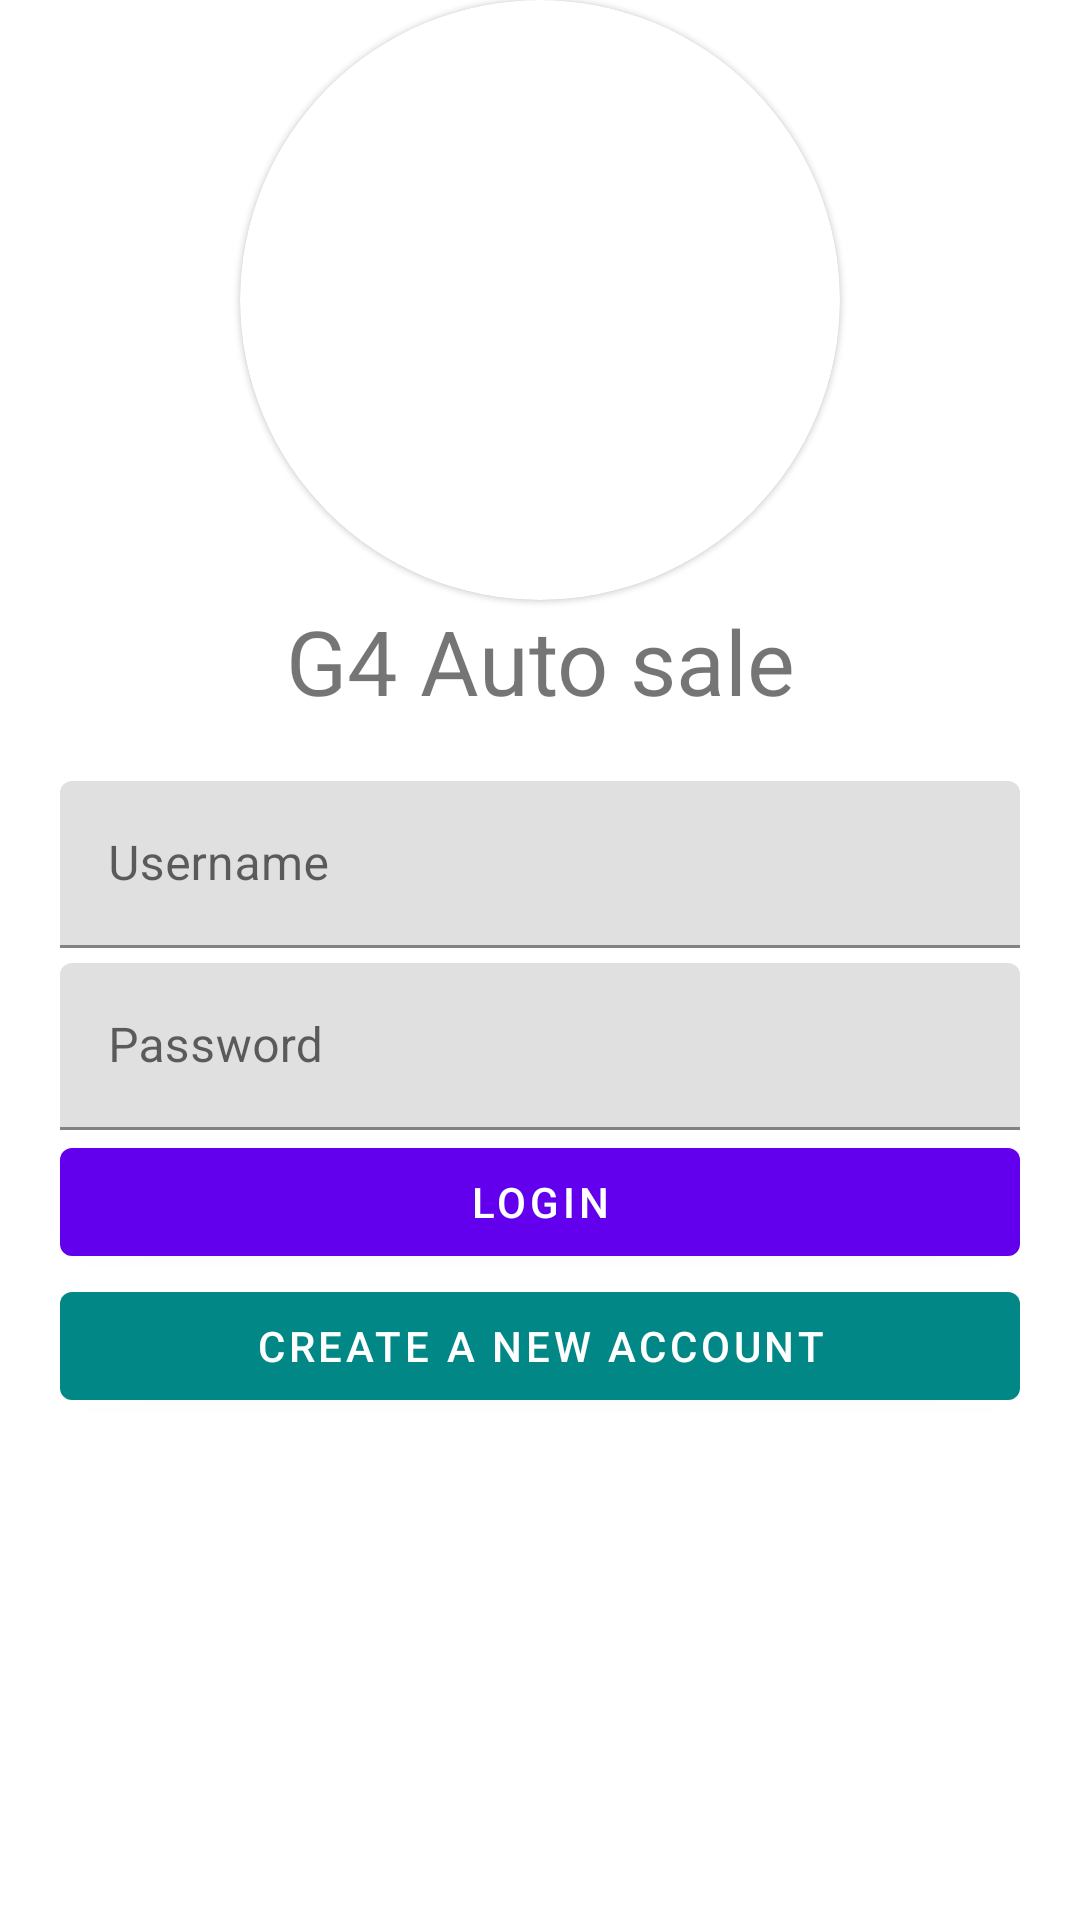

The Android layout XML behind this screen, and the referenced resources:
<!-- AndroidManifest.xml: application theme Theme.AbhishekJamwal_COMP304Section001_LabAssignment4 -->
<!-- res/layout/activity_main.xml -->
<?xml version="1.0" encoding="utf-8"?>
<androidx.constraintlayout.widget.ConstraintLayout xmlns:android="http://schemas.android.com/apk/res/android"
    xmlns:app="http://schemas.android.com/apk/res-auto"
    xmlns:tools="http://schemas.android.com/tools"
    android:layout_width="match_parent"
    android:layout_height="match_parent"
    tools:context=".MainActivity">

    <LinearLayout
        android:layout_width="match_parent"
        android:layout_height="wrap_content"
        android:orientation="vertical"
        android:layout_marginHorizontal="20dp"
        app:layout_constraintEnd_toEndOf="parent"
        app:layout_constraintStart_toStartOf="parent"
        app:layout_constraintTop_toTopOf="parent">
        <com.google.android.material.card.MaterialCardView
            android:orientation="vertical"
            android:layout_gravity="center"
            android:layout_width="200dp"
            app:cardBackgroundColor="@color/white"
            android:elevation="4dp"
            app:cardCornerRadius="100dp"
            android:padding="40dp"
            android:layout_height="200dp">
            <ImageView
                android:layout_margin="30dp"
                android:layout_width="match_parent"
                android:layout_height="match_parent"
                android:layout_gravity="center|center_horizontal|center_vertical"
                app:srcCompat="@drawable/ic_baseline_directions_car_24"
                />
        </com.google.android.material.card.MaterialCardView>
        <TextView
            android:layout_width="match_parent"
            android:layout_height="wrap_content"
            android:text="@string/g4autosale"
            android:textAlignment="center"
            android:textSize="30sp"
            />

        <com.google.android.material.textfield.TextInputLayout
            android:layout_marginTop="20dp"

            android:hint="@string/username"
            android:layout_width="match_parent"
            android:layout_height="wrap_content">
        <com.google.android.material.textfield.TextInputEditText
            android:id="@+id/username"
            android:maxLines="1"
            android:tag="1"
            android:inputType="text"
            android:layout_width="match_parent"
            android:layout_height="wrap_content"/>
        </com.google.android.material.textfield.TextInputLayout>


        <com.google.android.material.textfield.TextInputLayout
            android:layout_marginTop="5dp"
            android:hint="@string/password"
            android:layout_width="match_parent"
            android:layout_height="wrap_content">
            <com.google.android.material.textfield.TextInputEditText
                android:id="@+id/password"
                android:inputType="textPassword"
                android:maxLines="1"
                android:tag="2"
                android:imeOptions="actionDone"
                android:layout_width="match_parent"
                android:layout_height="wrap_content"/>
        </com.google.android.material.textfield.TextInputLayout>

        <com.google.android.material.button.MaterialButton
            android:id="@+id/login"
            android:layout_width="match_parent"
            android:layout_height="wrap_content"
            android:tag="3"
            android:text="@string/login"/>

        <com.google.android.material.button.MaterialButton
            android:id="@+id/register"
            android:tag="4"
            app:backgroundTint="@color/design_default_color_secondary_variant"
            android:layout_width="match_parent"
            android:layout_height="wrap_content"
            android:text="@string/register"/>


    </LinearLayout>

</androidx.constraintlayout.widget.ConstraintLayout>
<!-- resources referenced by this layout -->
<resources>
  <string name="g4autosale">G4 Auto sale</string>
  <string name="login">Login</string>
  <string name="password">Password</string>
  <string name="register">Create a new account</string>
  <string name="username">Username</string>
  <style name="Theme.AbhishekJamwal_COMP304Section001_LabAssignment4" parent="Theme.MaterialComponents.DayNight.DarkActionBar">
          
          <item name="colorPrimary">@color/purple_500</item>
          <item name="colorPrimaryVariant">@color/purple_700</item>
          <item name="colorOnPrimary">@color/white</item>
          
          <item name="colorSecondary">@color/teal_200</item>
          <item name="colorSecondaryVariant">@color/teal_700</item>
          <item name="colorOnSecondary">@color/black</item>
          
          <item name="android:statusBarColor" tools:targetApi="l">?attr/colorPrimaryVariant</item>
          
      </style>
  <!-- not gathered from this repository: default colours our renderer supplied (Android Studio template values) -->
  <color name="purple_500">#FF6200EE</color>
  <color name="purple_700">#FF3700B3</color>
  <color name="teal_200">#FF03DAC5</color>
  <color name="teal_700">#FF018786</color>
  <color name="black">#FF000000</color>
  <color name="white">#FFFFFFFF</color>
</resources>
